Run: headless pygame with SDL's dummy video driver; simulated clock (each Clock.tick advances the game by its frame time, no real sleeping); random seed 0; keys injected as events and as key.get_pressed() state; mouse plan: one left click at the window centre at the start of phase 2, then a move to the lower-right quarter at the start of phase 3; restart key R tapped at the start of phases 3 and 4.
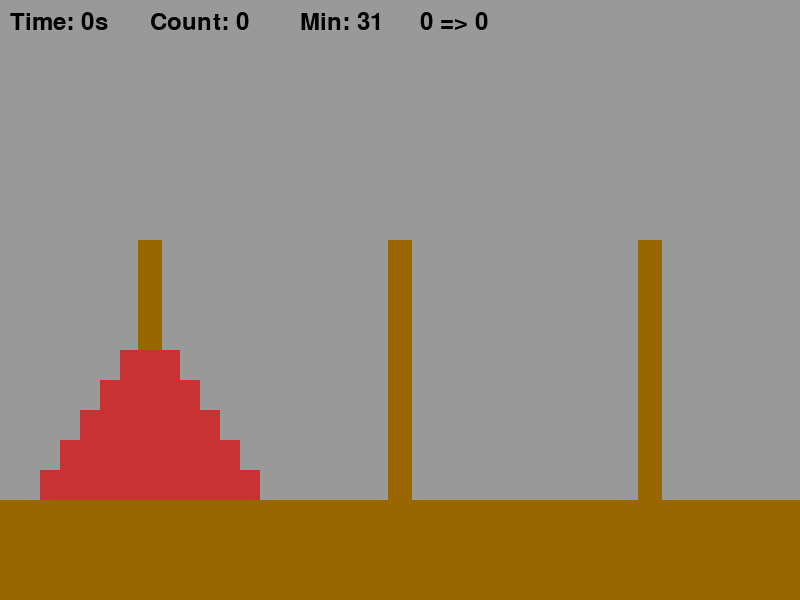
Frame 1 of 4 · flips 1–60 · no input
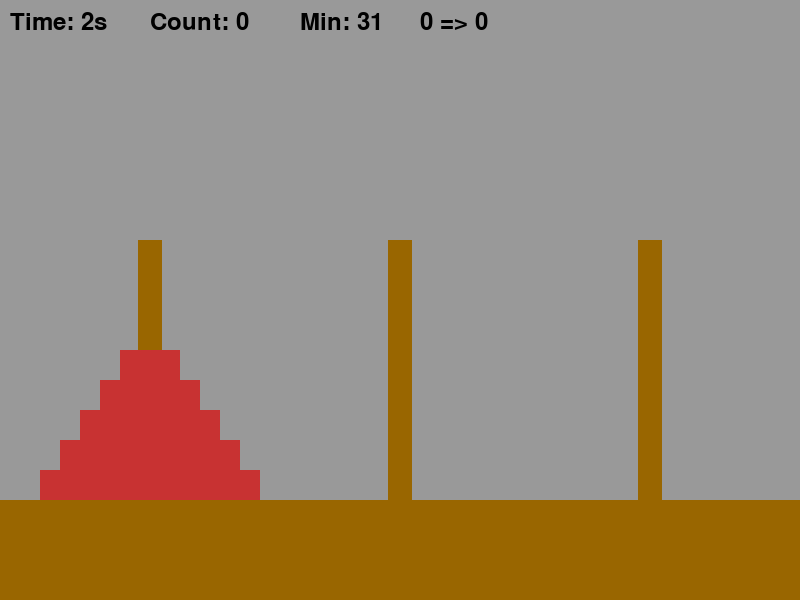
Frame 2 of 4 · flips 61–180 · clicked the window centre · tapped SPACE, RETURN · held RIGHT (→), D
Frame 3 of 4 · flips 181–300 · moved the mouse to the lower-right quarter · tapped R · held DOWN (↓), S · screen unchanged from frame 2, image omitted
Frame 4 of 4 · flips 301–420 · tapped R · held LEFT (←), A, UP (↑), W · screen unchanged from frame 3, image omitted

The pygame program that drew these frames:

import pygame
import os

sc_w = 800
sc_h = 600

BLACK = (0, 0, 0)
WHITE = (255, 255, 255)
BASE = (153, 102, 0)
BACKGROUND = (153, 153, 153)
RED = (200, 50, 50)

step = 0
choise = 0
change = 0
s1 = []
s2 = []
s3 = []
count = 0

class Ring():
    def __init__(self):
        pass
    def create(self, screen, n, x, y, color):
        pygame.draw.rect(screen, color, [(250 * n) - 230 + (20 * x), 500 - (30 * y), 260 - (40 * x), 30], 0)
    def draw(self, list, screen, n):
        s = 1
        for i in list:
            Ring().create(screen, n, i, s, RED)
            s += 1

def change_ring(l1, l2, l3, n1, n2, n3):
        global step
        global choise
        global change
        global count
        if step == 0:
            if len(l1) != 0:
                choise = n1
                change = 0
                step = 1
        else:
            if choise == n2:
                if len(l1) == 0:
                    change = n1
                    l1.insert(len(l1), l2[-1])
                    del(l2[-1])
                    count += 1
                elif l2[-1] > l1[-1]:
                    change = n1
                    l1.insert(len(l1), l2[-1])
                    del(l2[-1])
                    count += 1
            if choise == n3:
                if len(l1) == 0:
                    change = n1
                    l1.insert(len(l1), l3[-1])
                    del(l3[-1])
                    count += 1
                elif l3[-1] > l1[-1]:
                    change = n1
                    l1.insert(len(l1), l3[-1])
                    del(l3[-1])
                    count += 1
            step = 0 
        return(l1, l2, l3)

time = 0
end = 0

def game_over(screen):
    global time
    screen.fill(BACKGROUND)
    font = pygame.font.Font(None, 72)  
    surface = font.render("GMAE OVER!", True, (0, 0, 0))     
    screen.blit(surface, (250 ,200))
    surface = font.render("YOU WIN!", True, (0, 0, 0))     
    screen.blit(surface, (280 ,260))
    font = pygame.font.Font(None, 36)  
    surface = font.render("Time: " + str(time), True, (0, 0, 0))     
    screen.blit(surface, (330 ,330))
    surface = font.render("Count: " + str(count), True, (0, 0, 0))     
    screen.blit(surface, (330 ,370))

def main():
    pygame.init()
    pygame.display.set_caption("Tower_of_Hanoi")
    screen = pygame.display.set_mode((sc_w, sc_h))
    clock = pygame.time.Clock()
    s1 = list(range(1, 6))
    s2 = []
    s3 = []
    global step
    global choise
    global change
    global count
    global time
    global end
    running = True
    time_m = 0
    while running:
        if end == 0:
            ring = Ring()
            for event in pygame.event.get():
                if event.type == pygame.QUIT:
                    running = False
                elif event.type == pygame.MOUSEBUTTONDOWN and event.button == 1:
                    mouse_x = pygame.mouse.get_pos()[0]
                    if mouse_x <= 270:
                        s1, s2, s3 = change_ring(s1, s2, s3, 1, 2, 3)
                    elif mouse_x <= 530:
                        s2, s1, s3 = change_ring(s2, s1, s3, 2, 1, 3)
                    else:
                        s3, s1, s2 = change_ring(s3, s1, s2, 3, 1, 2)
                elif event.type == pygame.KEYDOWN:
                    if event.key == pygame.K_r:
                        s1 = list(range(1, 6))
                        s2 = []
                        s3 = []
                        choise = 0
                        change = 0
                        count = 0
                        time_m += time

            if s3 == [1, 2, 3, 4, 5]:   
                end = 1

            time = (pygame.time.get_ticks()) // 1000 - time_m

            screen.fill(BACKGROUND)

            font = pygame.font.Font(None, 36)  
            timer_text = "Time: " + str(time) + "s"
            timer_surface = font.render(timer_text, True, (0, 0, 0))
            screen.blit(timer_surface, (10 ,10))

            count_text = "Count: " + str(count)    
            count_surface = font.render(count_text, True, (0, 0, 0))
            screen.blit(count_surface, (150, 10))
    
            min_text = "Min: " + str(2 ** 5 - 1)
            min_surface = font.render(min_text, True, (0, 0, 0))
            screen.blit(min_surface, (300, 10))

            change_text = str(choise) + " => " + str(change)
            change_surface = font.render(change_text, True, (0, 0, 0))
            screen.blit(change_surface, (420, 10)) 
            
            pygame.draw.rect(screen, BASE, [0, 500, 800, 600], 0)
            pygame.draw.rect(screen, BASE, [138, 240, 24, 300], 0)
            pygame.draw.rect(screen, BASE, [388, 240, 24, 300], 0)
            pygame.draw.rect(screen, BASE, [638, 240, 24, 300], 0)
            ring.draw(s1, screen, 1)
            ring.draw(s2, screen, 2)
            ring.draw(s3, screen, 3)
            pygame.display.flip()
            clock.tick(60)
        else:
            game_over(screen)
            for event in pygame.event.get():
                if event.type == pygame.QUIT:
                    running = False
                elif event.type == pygame.MOUSEBUTTONDOWN:
                    if event.key == pygame.K_r:
                        s1 = list(range(1, 6))
                        s2 = []
                        s3 = []
                        choise = 0
                        change = 0
                        count = 0
                        time_m += time
                        end = 0
        pygame.display.flip()
        clock.tick(60)
    pygame.quit()

main()
